Image classification data set "rvlcdip_preprocessed1" (MariamAnwer820/Document-Image-Classification on GitHub). Class labels (10): ADVE, email, form, letter, memo, news, note, report, resume, scientific document.

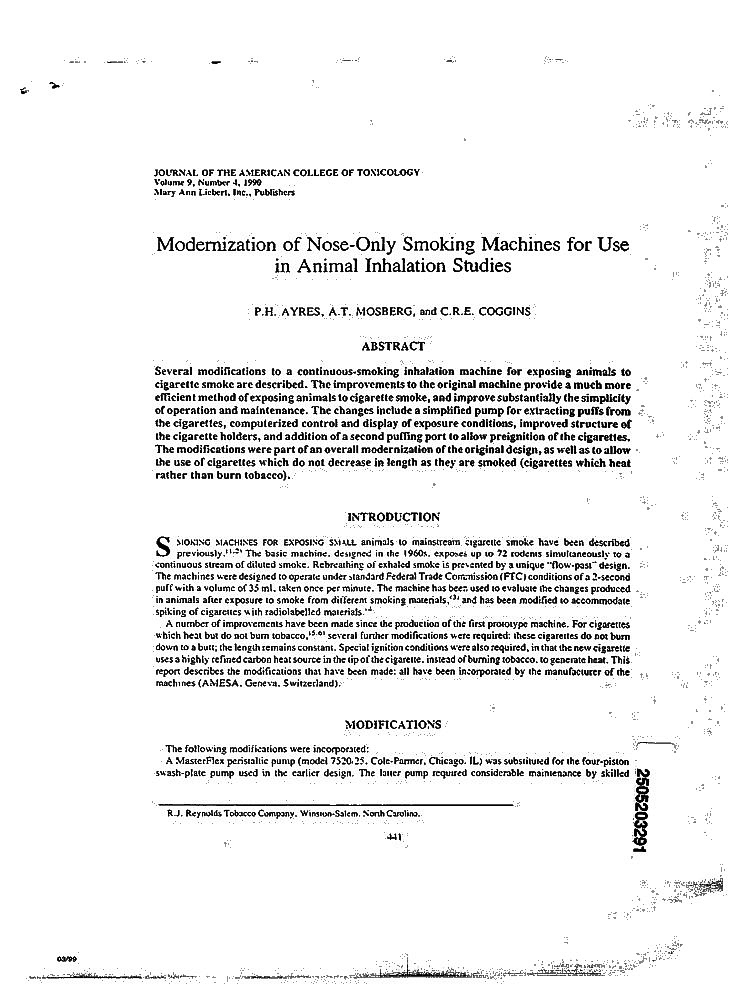
Label: scientific document

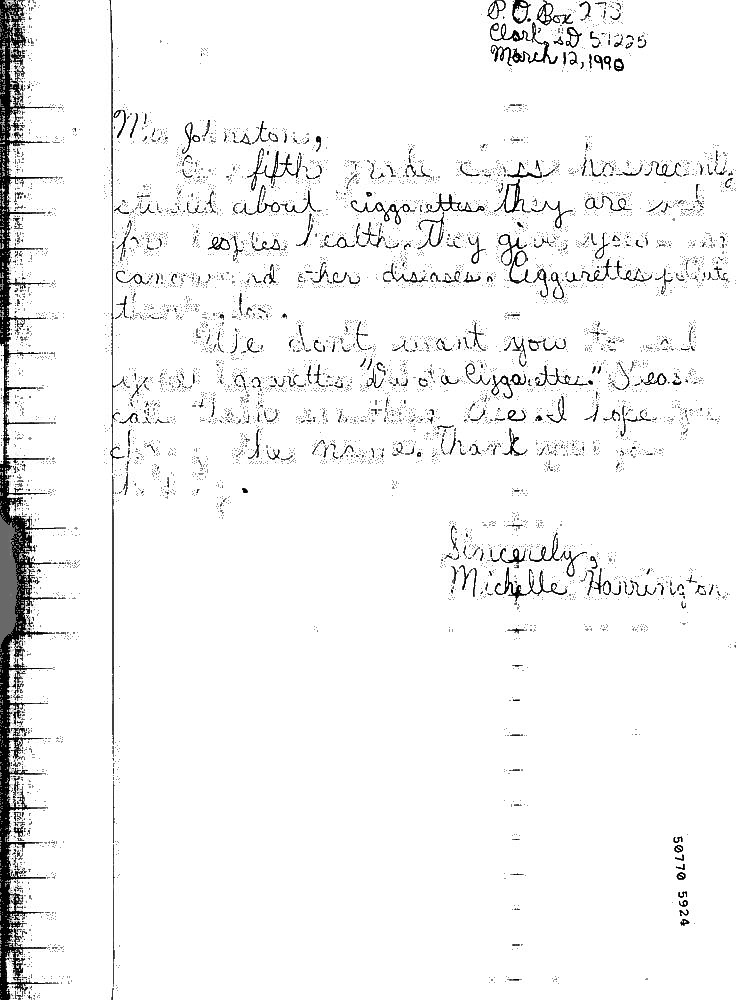
Label: note

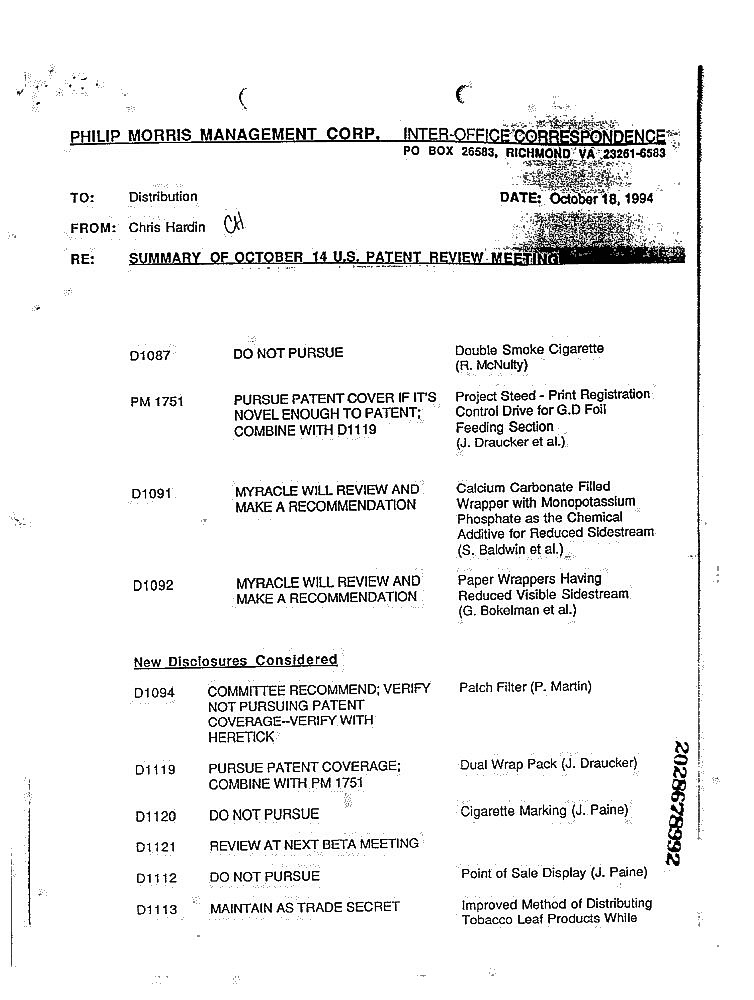
Label: memo

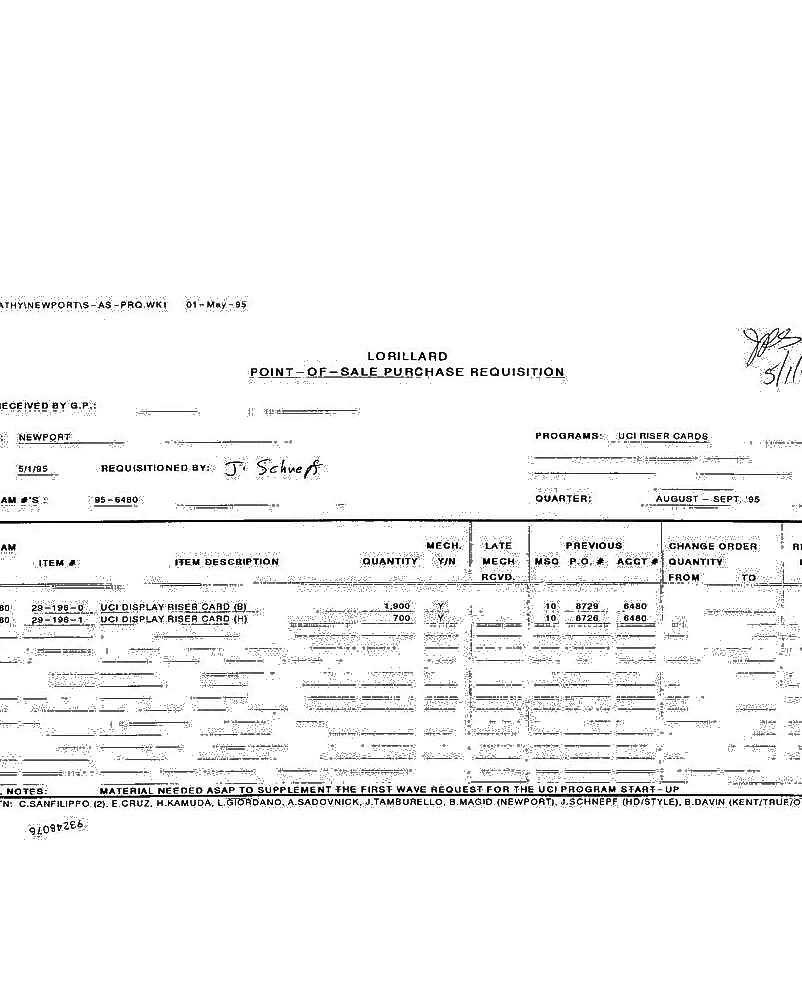
Label: form

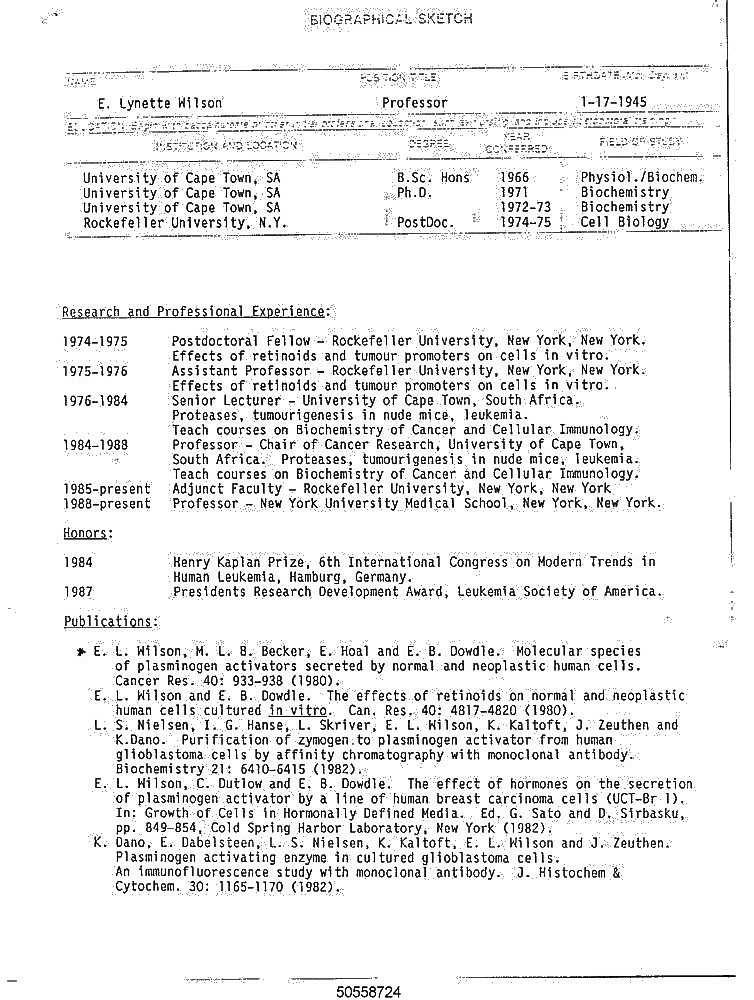
Label: resume

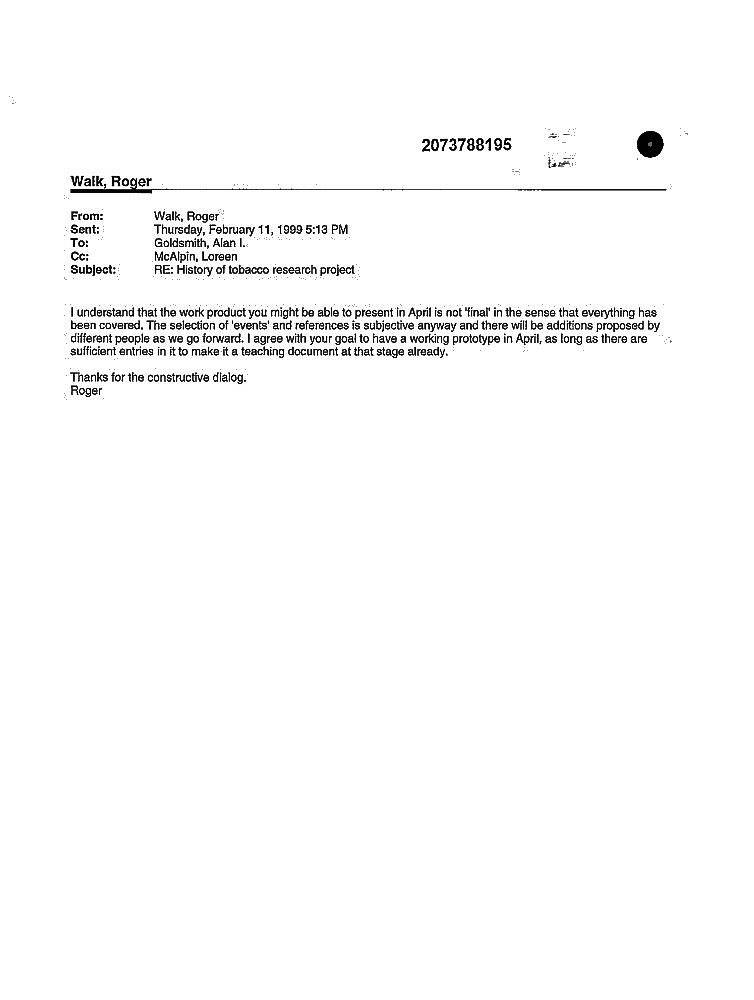
Label: email
